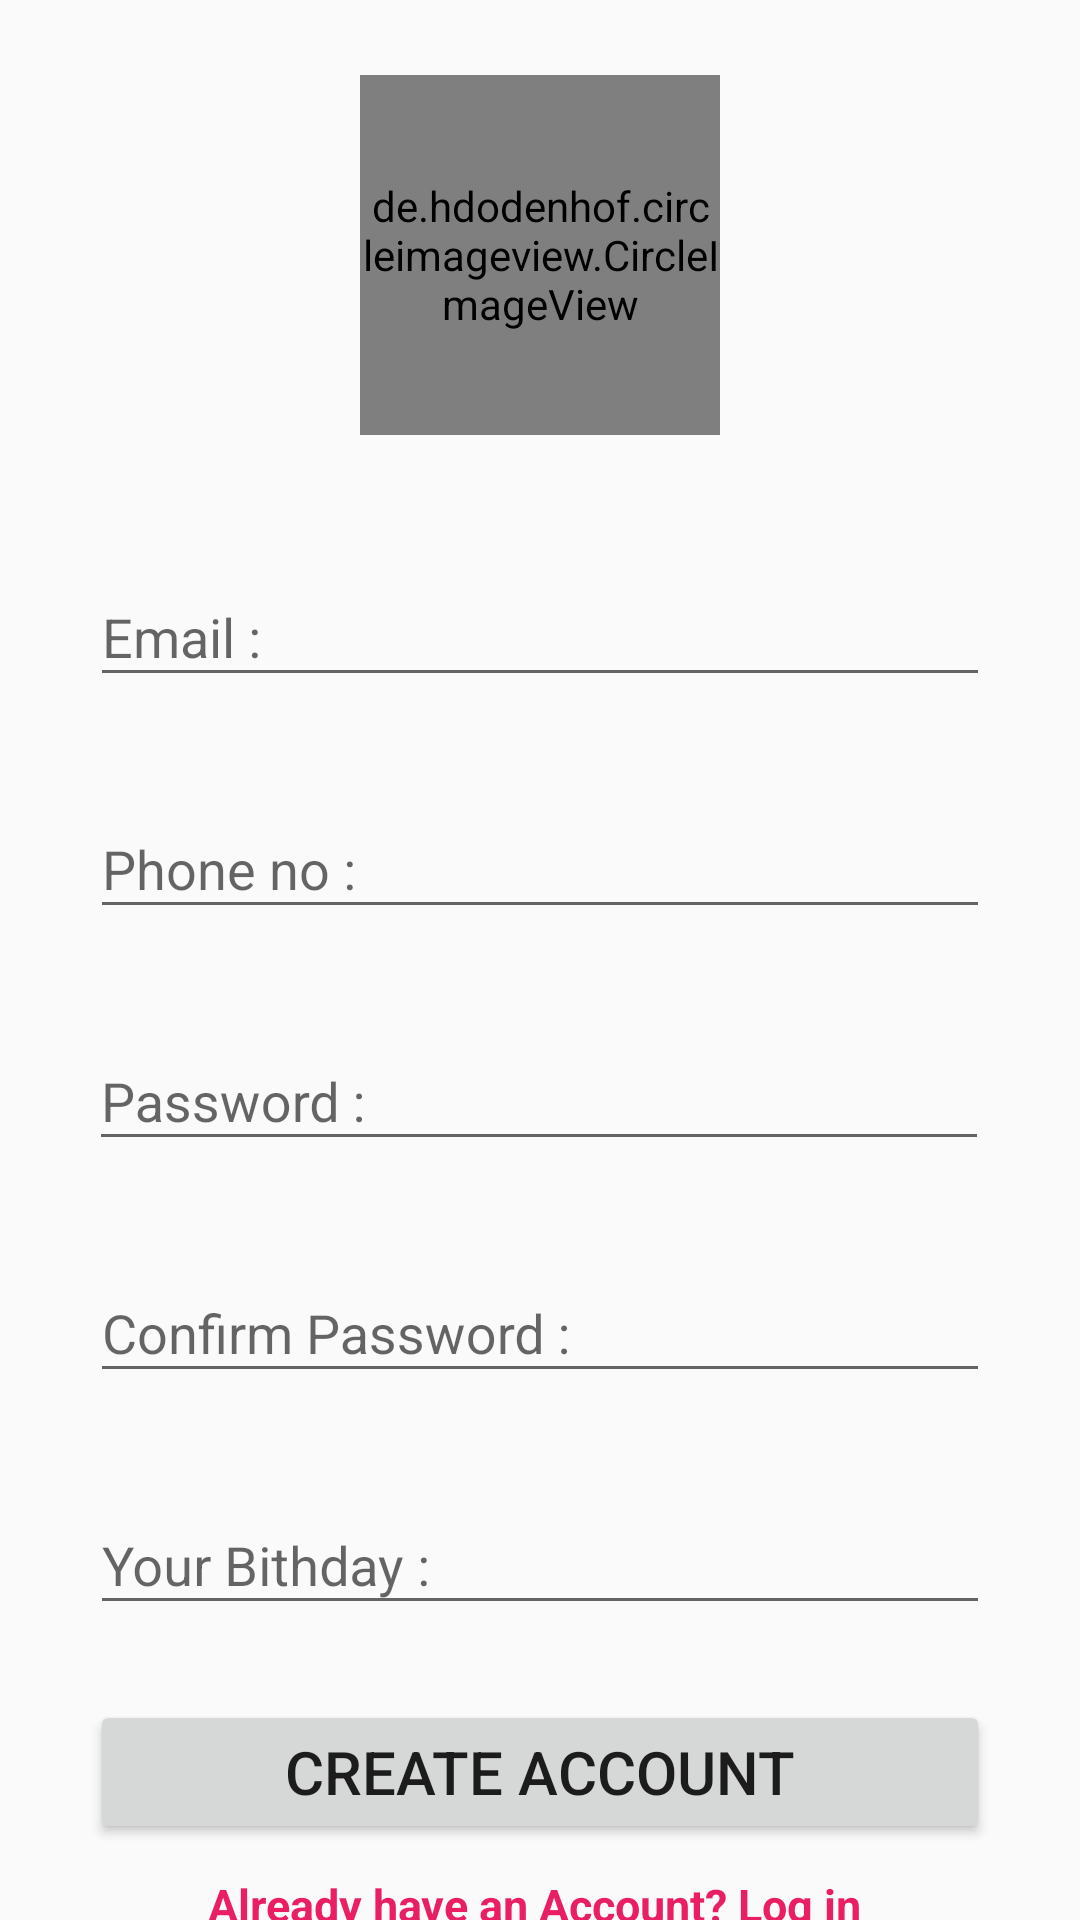

Layout XML and referenced resources for this Android screen:
<!-- AndroidManifest.xml: activity theme MainTheme -->
<!-- res/layout/activity_signin.xml -->
<?xml version="1.0" encoding="utf-8"?>
<androidx.constraintlayout.widget.ConstraintLayout xmlns:android="http://schemas.android.com/apk/res/android"
    xmlns:app="http://schemas.android.com/apk/res-auto"
    xmlns:tools="http://schemas.android.com/tools"
    android:id="@+id/main"
    android:layout_width="match_parent"
    android:layout_height="match_parent"
    tools:context=".SigninActivity">

    <de.hdodenhof.circleimageview.CircleImageView
        android:id="@+id/circleImageView"
        android:layout_width="120dp"
        android:layout_height="120dp"
        android:layout_marginTop="25dp"
        app:layout_constraintEnd_toEndOf="parent"
        app:layout_constraintHorizontal_bias="0.5"
        app:layout_constraintStart_toStartOf="parent"
        app:layout_constraintTop_toTopOf="parent"
        tools:src="@drawable/pirate" />

    <com.google.android.material.textfield.TextInputLayout
        android:id="@+id/textInputLayout3"
        android:layout_width="300dp"
        android:layout_height="wrap_content"
        android:layout_marginStart="1dp"
        android:layout_marginTop="35dp"
        android:layout_marginEnd="1dp"
        app:layout_constraintEnd_toEndOf="parent"
        app:layout_constraintHorizontal_bias="0.5"
        app:layout_constraintStart_toStartOf="parent"
        app:layout_constraintTop_toBottomOf="@+id/circleImageView">

        <com.google.android.material.textfield.TextInputEditText
            android:id="@+id/signupemail"
            android:layout_width="match_parent"
            android:layout_height="wrap_content"
            android:hint="Email : "
            android:inputType="text|textEmailAddress" />
    </com.google.android.material.textfield.TextInputLayout>

    <com.google.android.material.textfield.TextInputLayout
        android:id="@+id/textInputLayout7"
        android:layout_width="300dp"
        android:layout_height="wrap_content"
        android:layout_marginTop="25dp"
        app:layout_constraintEnd_toEndOf="parent"
        app:layout_constraintHorizontal_bias="0.5"
        app:layout_constraintStart_toStartOf="parent"
        app:layout_constraintTop_toBottomOf="@+id/textInputLayout3">

        <com.google.android.material.textfield.TextInputEditText
            android:id="@+id/signupphone"
            android:layout_width="match_parent"
            android:layout_height="wrap_content"
            android:hint="Phone no :"
            android:inputType="phone" />
    </com.google.android.material.textfield.TextInputLayout>

    <com.google.android.material.textfield.TextInputLayout
        android:id="@+id/textInputLayout5"
        android:layout_width="300dp"
        android:layout_height="wrap_content"
        android:layout_marginTop="25dp"
        app:layout_constraintEnd_toEndOf="parent"
        app:layout_constraintHorizontal_bias="0.495"
        app:layout_constraintStart_toStartOf="parent"
        app:layout_constraintTop_toBottomOf="@+id/textInputLayout7">

        <com.google.android.material.textfield.TextInputEditText
            android:id="@+id/signuppass"
            android:layout_width="match_parent"
            android:layout_height="wrap_content"
            android:hint="Password : "
            android:inputType="text|textPassword" />
    </com.google.android.material.textfield.TextInputLayout>

    <com.google.android.material.textfield.TextInputLayout
        android:id="@+id/textInputLayout6"
        android:layout_width="300dp"
        android:layout_height="wrap_content"
        android:layout_marginTop="25dp"
        app:layout_constraintEnd_toEndOf="parent"
        app:layout_constraintHorizontal_bias="0.5"
        app:layout_constraintStart_toStartOf="parent"
        app:layout_constraintTop_toBottomOf="@+id/textInputLayout5">

        <com.google.android.material.textfield.TextInputEditText
            android:id="@+id/signupconfirmpass"
            android:layout_width="match_parent"
            android:layout_height="wrap_content"
            android:hint="Confirm Password : " />
    </com.google.android.material.textfield.TextInputLayout>

    <com.google.android.material.textfield.TextInputLayout
        android:id="@+id/textInputLayout8"
        android:layout_width="300dp"
        android:layout_height="wrap_content"
        android:layout_marginTop="25dp"
        app:layout_constraintEnd_toEndOf="parent"
        app:layout_constraintHorizontal_bias="0.5"
        app:layout_constraintStart_toStartOf="parent"
        app:layout_constraintTop_toBottomOf="@+id/textInputLayout6">

        <com.google.android.material.textfield.TextInputEditText
            android:id="@+id/signupbirthdate"
            android:layout_width="match_parent"
            android:layout_height="wrap_content"
            android:hint="Your Bithday : "
            android:inputType="datetime|date" />
    </com.google.android.material.textfield.TextInputLayout>

    <Button
        android:id="@+id/createAccount"
        android:layout_width="300dp"
        android:layout_height="wrap_content"
        android:layout_marginTop="25dp"
        android:text="Create Account"
        android:textSize="20sp"
        app:layout_constraintEnd_toEndOf="parent"
        app:layout_constraintHorizontal_bias="0.5"
        app:layout_constraintStart_toStartOf="parent"
        app:layout_constraintTop_toBottomOf="@+id/textInputLayout8" />

    <TextView
        android:id="@+id/login"
        android:layout_width="wrap_content"
        android:layout_height="wrap_content"
        android:layout_marginTop="10dp"
        android:text="Already have an Account? Log in "
        android:textColor="#E91E63"
        android:textSize="15sp"
        android:textStyle="bold"
        app:layout_constraintEnd_toEndOf="parent"
        app:layout_constraintHorizontal_bias="0.5"
        app:layout_constraintStart_toStartOf="parent"
        app:layout_constraintTop_toBottomOf="@+id/createAccount" />


</androidx.constraintlayout.widget.ConstraintLayout>
<!-- resources referenced by this layout -->
<resources>
  <style name="MainTheme" parent="Theme.AppCompat.Light.DarkActionBar">
          
          
      </style>
</resources>
